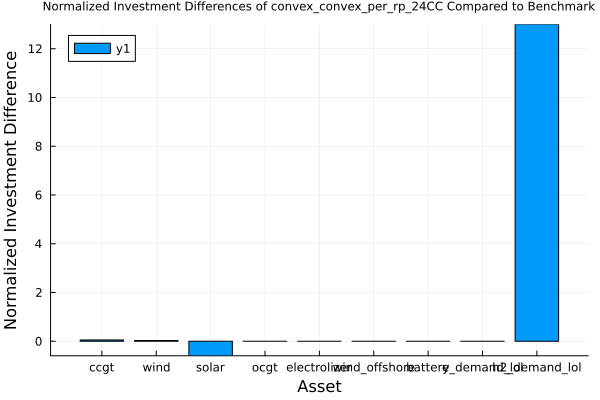

Data behind this chart, as committed beside it:
asset, benchmark_solution, approximation_solution, diff
ccgt, 1.174, 1.235, 0.05187
wind, 2.851, 2.938, 0.03077
solar, 1.112, 0.4477, -0.5974
ocgt, 0.0, 0.0, 0.0
electrolizer, 1.0, 1, 2.220446049250313e-16
wind_offshore, 0.0, 0.0, 0.0
battery, 0.0, 0.0, 0.0
e_demand_lol, 0.0, 0.0, 0.0
h2_demand_lol, 0.0, 13.0, 13.0
